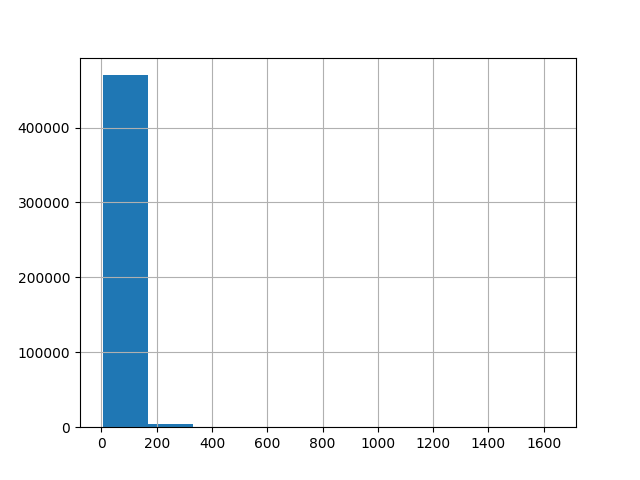

The data file committed next to this chart (first rows):
, 0
count, 474383
mean, 57.4
std, 34.51
min, 4.0
25%, 34.0
50%, 50.0
75%, 74.0
max, 1635
